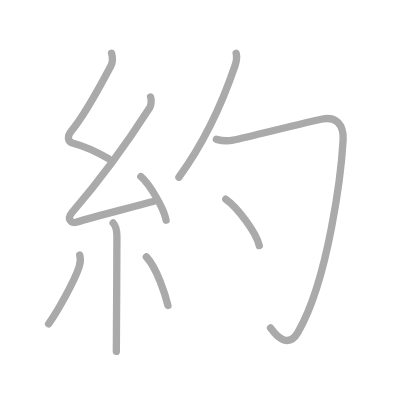
t = 0.00 s
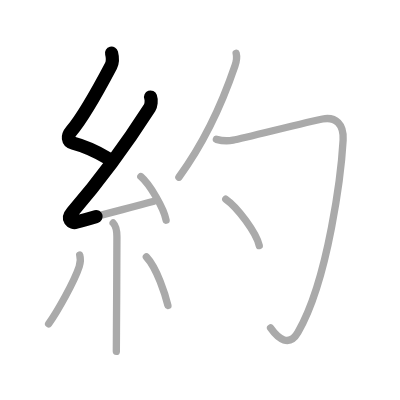
t = 1.75 s
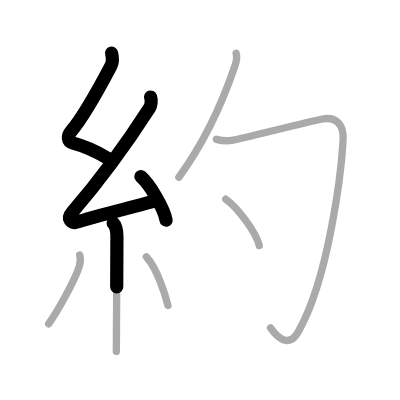
t = 3.50 s
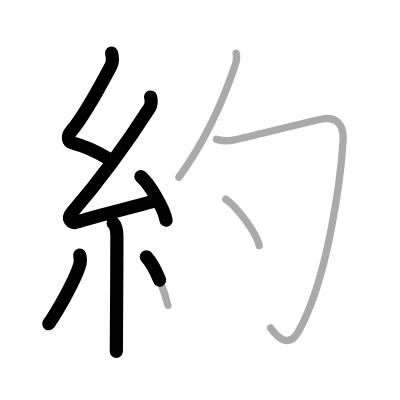
t = 5.50 s
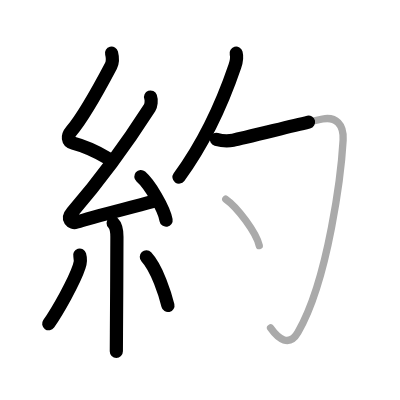
t = 7.25 s
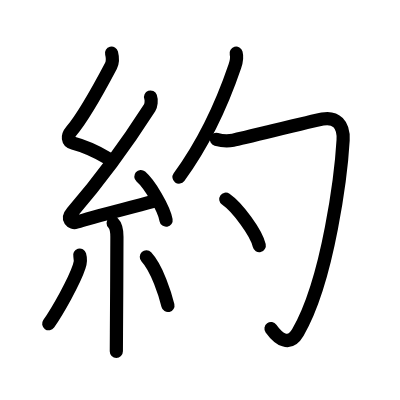
t = 9.00 s

The animated SVG that drew these frames (rendered in a browser with its animation timeline set to each time). Animation: 9 SMIL elements (animate=9); one cycle of 9.00 s.

<?xml version="1.0" standalone="no"?>
<!DOCTYPE svg PUBLIC "-//W3C//DTD SVG 1.1//EN"   "http://www.w3.org/Graphics/SVG/1.1/DTD/svg11.dtd">
<svg width="400px" height="400px"  version="1.1" xmlns="http://www.w3.org/2000/svg">
  <defs>
    <marker id="Triangle" viewBox="0 0 10 10" refX="0" refY="5" markerUnits="strokeWidth" markerWidth="3" style="stroke-opacity:0%;fill:#aaaaaa;" markerHeight="2" orient="auto">
      <path d="M 0 0 L 10 5 L 0 10 z" />
    </marker>
    
    <marker id="Arrow" viewBox="0 0 10 10" refX="5" refY="5" markerUnits="strokeWidth" markerWidth="1.8" style="stroke-opacity:0%;fill:#770000;" markerHeight="2" orient="auto">
      <path d="M 0 4 L 6 4 L 4 1 L 10 5 L 4 9 L 6 6 L 0 6 z" />
        <circle cx="5" cy="5" r="5" />
      </marker>
    
    <marker id="TriangleRed" viewBox="0 0 10 10" refX="0" refY="5" markerUnits="strokeWidth" markerWidth="3" style="stroke-opacity:0%;fill:#CC0000;" markerHeight="2" orient="auto">
      <path d="M 0 0 L 10 5 L 0 10 z" />
    </marker>
    
    <marker id="ArrowRed" viewBox="0 0 10 10" refX="5" refY="5" markerUnits="strokeWidth" markerWidth="1.8" style="stroke-opacity:0%;fill:#CC0000;" markerHeight="2" orient="auto">
      <path d="M 0 4 L 6 4 L 4 1 L 10 5 L 4 9 L 6 6 L 0 6 z" />
        <circle cx="5" cy="5" r="5" />
      </marker>
    
  </defs>
  
  <path style="fill:#ffffff; fill-opacity:100%; fill-rule:evenodd; stroke-width:0;" d="M 0 0 L 400px 0 L 400px 400px L 0 400px L 0 0" />

  <g transform="scale(3.6697247706422 3.6697247706422)">
<path style="fill:none; fill-opacity:0%; fill-rule:evenodd; stroke:#aaaaaa; stroke-opacity:100%; stroke-width: 1.5pt; stroke-linejoin:round; stroke-linecap:round;" d="M30.4 14.5c0.31 1.21 0.5 2.19-0.16 3.44c-3.99 7.56-7.45 13.82-10.82 17.79c-1.17 1.39-1.05 2.89 0.5 3.29c3.37 0.87 5.83 1.98 9.64 4.22"></path>
<path style="fill:none; fill-opacity:0%; fill-rule:evenodd; stroke:#aaaaaa; stroke-opacity:100%; stroke-width: 1.5pt; stroke-linejoin:round; stroke-linecap:round;" d="M41.03 26.44c0.34 0.93 0.12 2.35-0.25 2.94C35.25 38 28 48.25 19.65 57.86c-1.64 1.89-0.07 3.08 1.07 2.72C25.47 59.05 34 57 41.95 54.84"></path>
<path style="fill:none; fill-opacity:0%; fill-rule:evenodd; stroke:#aaaaaa; stroke-opacity:100%; stroke-width: 1.5pt; stroke-linejoin:round; stroke-linecap:round;" d="M38.38 48.12c2.43 2.1 6.27 8.61 6.88 11.88"></path>
<path style="fill:none; fill-opacity:0%; fill-rule:evenodd; stroke:#aaaaaa; stroke-opacity:100%; stroke-width: 1.5pt; stroke-linejoin:round; stroke-linecap:round;" d="M30.83 60.76c0.71 0.71 1.03 2.12 1.03 3.78c0 6.42-0.09 18.89-0.13 26.09c-0.02 2.5-0.03 4.36-0.03 5.12"></path>
<path style="fill:none; fill-opacity:0%; fill-rule:evenodd; stroke:#aaaaaa; stroke-opacity:100%; stroke-width: 1.5pt; stroke-linejoin:round; stroke-linecap:round;" d="M21.72 69.5c0.29 0.98 0.29 1.82-0.14 3.14c-1.34 4.1-5.93 12.2-8.33 15.61"></path>
<path style="fill:none; fill-opacity:0%; fill-rule:evenodd; stroke:#aaaaaa; stroke-opacity:100%; stroke-width: 1.5pt; stroke-linejoin:round; stroke-linecap:round;" d="M39.88 70c2.94 3.13 5.19 10.41 5.88 13.25"></path>
<path style="fill:none; fill-opacity:0%; fill-rule:evenodd; stroke:#aaaaaa; stroke-opacity:100%; stroke-width: 1.5pt; stroke-linejoin:round; stroke-linecap:round;" d="M64.35 14.5c0.27 1 0.07 2.31-0.34 3.5C61.25 26.12 57 37 48.75 48.29"></path>
<path style="fill:none; fill-opacity:0%; fill-rule:evenodd; stroke:#aaaaaa; stroke-opacity:100%; stroke-width: 1.5pt; stroke-linejoin:round; stroke-linecap:round;" d="M58.96 37.97c1.91 0.53 3.08 0.51 4.56 0.23c3.1-0.58 20.46-5.03 24.38-5.77c3.59-0.68 5.84 1.44 5.6 5.75c-0.48 8.43-3.88 37.82-12.32 52.4c-2.34 4.05-5.34 1.81-7.45-1.21"></path>
<path style="fill:none; fill-opacity:0%; fill-rule:evenodd; stroke:#aaaaaa; stroke-opacity:100%; stroke-width: 1.5pt; stroke-linejoin:round; stroke-linecap:round;" d="M61.52 54.28c3.22 2.23 8.33 9.17 9.13 12.64"></path>

<path style="fill:none; fill-opacity:0%; fill-rule:evenodd; stroke:#000000; stroke-opacity:100%; stroke-width: 2.7pt; stroke-linejoin:round; stroke-linecap:round;" d="M30.4 14.5c0.31 1.21 0.5 2.19-0.16 3.44c-3.99 7.56-7.45 13.82-10.82 17.79c-1.17 1.39-1.05 2.89 0.5 3.29c3.37 0.87 5.83 1.98 9.64 4.22" pathLength="100" stroke-dashoffset="100" stroke-dasharray="100 105"><animate id="dashAnim1" attributeName="stroke-dashoffset" from="100" to="0" dur="1s" calcMode="linear" fill="freeze"/></path>
<path style="fill:none; fill-opacity:0%; fill-rule:evenodd; stroke:#000000; stroke-opacity:100%; stroke-width: 2.7pt; stroke-linejoin:round; stroke-linecap:round;" d="M41.03 26.44c0.34 0.93 0.12 2.35-0.25 2.94C35.25 38 28 48.25 19.65 57.86c-1.64 1.89-0.07 3.08 1.07 2.72C25.47 59.05 34 57 41.95 54.84" pathLength="100" stroke-dashoffset="100" stroke-dasharray="100 105"><animate id="dashAnim2" attributeName="stroke-dashoffset" from="100" to="0" dur="1s" calcMode="linear" begin="dashAnim1.end" fill="freeze"/></path>
<path style="fill:none; fill-opacity:0%; fill-rule:evenodd; stroke:#000000; stroke-opacity:100%; stroke-width: 2.7pt; stroke-linejoin:round; stroke-linecap:round;" d="M38.38 48.12c2.43 2.1 6.27 8.61 6.88 11.88" pathLength="100" stroke-dashoffset="100" stroke-dasharray="100 105"><animate id="dashAnim3" attributeName="stroke-dashoffset" from="100" to="0" dur="1s" calcMode="linear" begin="dashAnim2.end" fill="freeze"/></path>
<path style="fill:none; fill-opacity:0%; fill-rule:evenodd; stroke:#000000; stroke-opacity:100%; stroke-width: 2.7pt; stroke-linejoin:round; stroke-linecap:round;" d="M30.83 60.76c0.71 0.71 1.03 2.12 1.03 3.78c0 6.42-0.09 18.89-0.13 26.09c-0.02 2.5-0.03 4.36-0.03 5.12" pathLength="100" stroke-dashoffset="100" stroke-dasharray="100 105"><animate id="dashAnim4" attributeName="stroke-dashoffset" from="100" to="0" dur="1s" calcMode="linear" begin="dashAnim3.end" fill="freeze"/></path>
<path style="fill:none; fill-opacity:0%; fill-rule:evenodd; stroke:#000000; stroke-opacity:100%; stroke-width: 2.7pt; stroke-linejoin:round; stroke-linecap:round;" d="M21.72 69.5c0.29 0.98 0.29 1.82-0.14 3.14c-1.34 4.1-5.93 12.2-8.33 15.61" pathLength="100" stroke-dashoffset="100" stroke-dasharray="100 105"><animate id="dashAnim5" attributeName="stroke-dashoffset" from="100" to="0" dur="1s" calcMode="linear" begin="dashAnim4.end" fill="freeze"/></path>
<path style="fill:none; fill-opacity:0%; fill-rule:evenodd; stroke:#000000; stroke-opacity:100%; stroke-width: 2.7pt; stroke-linejoin:round; stroke-linecap:round;" d="M39.88 70c2.94 3.13 5.19 10.41 5.88 13.25" pathLength="100" stroke-dashoffset="100" stroke-dasharray="100 105"><animate id="dashAnim6" attributeName="stroke-dashoffset" from="100" to="0" dur="1s" calcMode="linear" begin="dashAnim5.end" fill="freeze"/></path>
<path style="fill:none; fill-opacity:0%; fill-rule:evenodd; stroke:#000000; stroke-opacity:100%; stroke-width: 2.7pt; stroke-linejoin:round; stroke-linecap:round;" d="M64.35 14.5c0.27 1 0.07 2.31-0.34 3.5C61.25 26.12 57 37 48.75 48.29" pathLength="100" stroke-dashoffset="100" stroke-dasharray="100 105"><animate id="dashAnim7" attributeName="stroke-dashoffset" from="100" to="0" dur="1s" calcMode="linear" begin="dashAnim6.end" fill="freeze"/></path>
<path style="fill:none; fill-opacity:0%; fill-rule:evenodd; stroke:#000000; stroke-opacity:100%; stroke-width: 2.7pt; stroke-linejoin:round; stroke-linecap:round;" d="M58.96 37.97c1.91 0.53 3.08 0.51 4.56 0.23c3.1-0.58 20.46-5.03 24.38-5.77c3.59-0.68 5.84 1.44 5.6 5.75c-0.48 8.43-3.88 37.82-12.32 52.4c-2.34 4.05-5.34 1.81-7.45-1.21" pathLength="100" stroke-dashoffset="100" stroke-dasharray="100 105"><animate id="dashAnim8" attributeName="stroke-dashoffset" from="100" to="0" dur="1s" calcMode="linear" begin="dashAnim7.end" fill="freeze"/></path>
<path style="fill:none; fill-opacity:0%; fill-rule:evenodd; stroke:#000000; stroke-opacity:100%; stroke-width: 2.7pt; stroke-linejoin:round; stroke-linecap:round;" d="M61.52 54.28c3.22 2.23 8.33 9.17 9.13 12.64" pathLength="100" stroke-dashoffset="100" stroke-dasharray="100 105"><animate id="dashAnim9" attributeName="stroke-dashoffset" from="100" to="0" dur="1s" calcMode="linear" begin="dashAnim8.end" fill="freeze"/></path>

</g>

</svg>  
          
